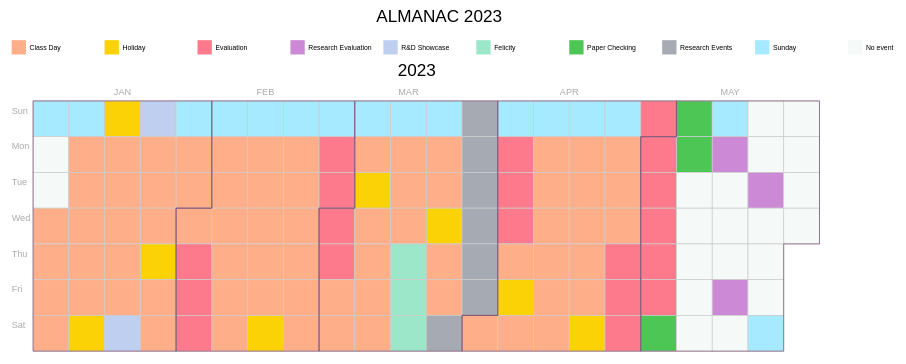
D3 v3 page, settled after 360 driven frames (6 s of simulated time); the page loaded 1 data file(s).


        var colours = ["#feaf8a	", "#fbd206", "#fd7a8c", "#cc89d6", "#bfcff0", "#9ce7c9", "#4dc656", "#a6aab2", "#a6eaff", "#f5faf9"];
        var events = ["Class Day", "Holiday", "Evaluation", "Research Evaluation", "R&D Showcase",
            "Felicity", "Paper Checking", "Research Events", "Sunday", "No event"]
        var cellDim = 50;
        var xMar = 110;
        var yMar = 80;
        var yinit = 50;
        var xinit = 30; // position of first week
        var width = 1300;
        var height = 163;
        var parseDate = d3.time.format("%d/%m/%y").parse;
        format = d3.time.format("%d-%m-%Y");
        toolDate = d3.time.format("%d/%b/%y");

        d3.csv("almanac.csv", function (error, data) {

            //set up an array of all the dates in the data which we need to work out the range of the data
            var dateArr = []
            var valuesArr = []
            console.log(data)

            // convert all the dates to date format
            for (i = 0; i < data.length; i++) {
                data[i].date = parseDate(data[i].date)
                data[i].year = data[i].date.getFullYear()
                dateArr.push(data[i].date)
                valuesArr.push(data[i].value)
            }

            // group the data by year
            var yearData = d3.nest()
                .key(function (d) { return d.year })
                .entries(data)
            // console.log(yearData)

            var svg = d3.select("body").append("svg")
                .attr("width", "100%")
                .attr("viewBox", "0 0 " + (xMar + width) + " 500") // helps define the viewing dimensions of the svg

            //title
            svg.append("text")
                .attr("x", 620)
                .attr("y", 20)
                .text("ALMANAC 2023");

            //create an SVG group for each year
            var calendar = svg.selectAll("g")
                .data(yearData)
                .enter()
                .append("g")
                .attr("transform", function (d, i) {
                    return "translate(0," + (yMar + (i * (height + yinit))) + ")";
                })  //positioning the groups below each other

            // adding year at the top of the calendar
            var year = calendar.append("text")
                .attr("x", 650)
                .attr("y", 15)
                .text(2023);

            var days = ['Sun', 'Mon', 'Tue', 'Wed', 'Thu', 'Fri', 'Sat'];
            var dayNames = calendar.append("g")
            for (i = 0; i < days.length; i++) {
                dayNames.append("text")
                    .attr("class", "dayLabel")
                    .attr("x", xMar)
                    .attr("y", function (d) { return yinit + (i * cellDim) })
                    .attr("dy", "1.4em")
                    .text(days[i])
            }

            //making the cells
            var dataRects = calendar.append("g")
                .selectAll(".dataday")
                .data(function (d) {
                    return d.values;
                })
                .enter()
                .append("rect")
                .attr("stroke", "#ccc")
                .attr("width", cellDim)
                .attr("height", cellDim)
                .attr("x", function (d) { return xMar + xinit + (d3.time.weekOfYear(d.date) * cellDim); })
                .attr("y", function (d) { return yinit + (d.date.getDay() * cellDim); })
                .attr("fill", function (d) {
                    d.originalFill = "#fff";
                    if (d.value === events[0]) {
                        d.originalFill = colours[0];
                        return colours[0];
                    }
                    else if (d.value === events[1]) {
                        d.originalFill = colours[1];
                        return colours[1];
                    }
                    else if (d.value === events[2]) {
                        d.originalFill = colours[2];
                        return colours[2];
                    }
                    else if (d.value === events[3]) {
                        d.originalFill = colours[3];
                        return colours[3];
                    }
                    else if (d.value === events[4]) {
                        d.originalFill = colours[4];
                        return colours[4];
                    }
                    else if (d.value === events[5]) {
                        d.originalFill = colours[5];
                        return colours[5];
                    }
                    else if (d.value === events[6]) {
                        d.originalFill = colours[6];
                        return colours[6];
                    }
                    else if (d.value === events[7]) {
                        d.originalFill = colours[7];
                        return colours[7];
                    }
                    else if (d.value === events[8]) {
                        d.originalFill = colours[8];
                        return colours[8];
                    }
                    else if (d.value === events[9]) {
                        d.originalFill = colours[9];
                        return colours[9];
                    }
                })
                .on("mouseover", function (event, d) {
                    d3.select(this).style("fill", "blue");

                    d3.select(this)
                        .transition()
                        .duration(200)
                        .attr("width", cellDim + 5)
                        .attr("height", cellDim + 5)
                        .attr("x", function (d) { return xMar + xinit + (d3.time.weekOfYear(d.date) * cellDim) - 2.5; })
                        .attr("y", function (d) { return yinit + (d.date.getDay() * cellDim) - 2.5; });
                })

                .on("mouseout", function (d) {
                    d3.select(this).style("fill", d.originalFill);
                    d3.select(this)
                        .transition()
                        .duration(200)
                        .attr("width", cellDim)
                        .attr("height", cellDim)
                        .attr("x", function (d) { return xMar + xinit + (d3.time.weekOfYear(d.date) * cellDim); })
                        .attr("y", function (d) { return yinit + (d.date.getDay() * cellDim); });
                })
                .append("title")
                .text(function (d) { return toolDate(d.date) + ":\n" + d.value + "\n" + d.event; });

            dataRects.attr("fill", function (d) {
                return d.originalFill;
            });

            //add month outlines 
            calendar.append("g")
                .attr("id", "monthName")
                .selectAll(".month")
                .data(function (d) {
                    return d3.time.months(new Date(parseInt(d.key), 0, 1),
                        new Date(parseInt(d.key), 4, 31));
                })
                .enter().append("path")
                .attr("class", "month")
                .attr("transform", "translate(" + (xMar + xinit) + "," + yinit + ")")
                .attr("d", monthPath);

            var key = svg.append("g")
                .attr("id", "key")
                .attr("class", "key")
                .attr("transform", function (d) {
                    return "translate(" + xMar + "," + (yMar - (cellDim * 1.5)) + ")";
                });

            key.selectAll("rect")
                .data(colours)
                .enter()
                .append("rect")
                .attr("width", 20)
                .attr("height", 20)
                .attr("x", function (d, i) {
                    return i * 130;
                })
                .attr("y", 40)
                .attr("fill", function (d) {
                    return d;
                });
            //colors
            key.selectAll("text")
                .data(colours)
                .enter()
                .append("text")
                .attr("x", function (d, i) {
                    return 20 + 5 + (i * 130);
                })
                .attr("y", 54)
                // .attr("y", "1em")
                .text(function (d, i) {
                    return events[i++]
                });

            //retreive the bounding boxes of the outlines
            var BB = new Array();
            var mp = document.getElementById("monthName").childNodes;
            for (var i = 0; i < mp.length; i++) {
                BB.push(mp[i].getBBox());
            }

            var monthX = new Array();
            BB.forEach(function (d, i) {
                boxCentre = d.width / 2;
                monthX.push(xMar + xinit + d.x + boxCentre);
            })

            //create centred month labels around the bounding box of each month path
            var months = ['JAN', 'FEB', 'MAR', 'APR', 'MAY'];
            var monthLabels = calendar.append("g").attr("id", "monthLabels")
            months.forEach(function (d, i) {
                monthLabels.append("text")
                    .attr("class", "monthLabel")
                    .attr("x", monthX[i])
                    .attr("y", yinit / 1.2)
                    .text(d);
            })

        });

        function monthPath(t0) {
            var t1 = new Date(t0.getFullYear(), t0.getMonth() + 1, 0),
                d0 = t0.getDay(), w0 = d3.time.weekOfYear(t0),
                d1 = t1.getDay(), w1 = d3.time.weekOfYear(t1);
            return "M" + (w0 + 1) * cellDim + "," + d0 * cellDim
                + "H" + w0 * cellDim + "V" + 7 * cellDim
                + "H" + w1 * cellDim + "V" + (d1 + 1) * cellDim
                + "H" + (w1 + 1) * cellDim + "V" + 0
                + "H" + (w0 + 1) * cellDim + "Z";
        }
    

### data: almanac.csv
date, value, event
01/01/23, Sunday, 
02/01/23, No event, 
03/01/23, No event, 
04/01/23, Class Day, 
05/01/23, Class Day, 
06/01/23, Class Day, 
07/01/23, Class Day, 
08/01/23, Sunday, 
09/01/23, Class Day, 
10/01/23, Class Day, 
11/01/23, Class Day, 
12/01/23, Class Day, 
13/01/23, Class Day, 
14/01/23, Holiday, Bhogi
15/01/23, Holiday, Pongal/Sankranti
16/01/23, Class Day, 
17/01/23, Class Day, 
18/01/23, Class Day, 
19/01/23, Class Day, 
20/01/23, Class Day, 
21/01/23, R&D Showcase, 
22/01/23, R&D Showcase, 
23/01/23, Class Day, 
24/01/23, Class Day, 
25/01/23, Class Day, 
26/01/23, Holiday, Republic Day
27/01/23, Class Day, 
28/01/23, Class Day, 
29/01/23, Sunday, 
30/01/23, Class Day, 
31/01/23, Class Day, 
01/02/23, Class Day, 
02/02/23, Evaluation, Quiz 1
03/02/23, Evaluation, Quiz 1
04/02/23, Evaluation, Quiz 1
05/02/23, Sunday, 
06/02/23, Class Day, 
07/02/23, Class Day, 
08/02/23, Class Day, 
09/02/23, Class Day, 
10/02/23, Class Day, 
11/02/23, Class Day, 
12/02/23, Sunday, 
13/02/23, Class Day, 
14/02/23, Class Day, 
15/02/23, Class Day, 
16/02/23, Class Day, 
17/02/23, Class Day, 
18/02/23, Holiday, Mahashivarathri
19/02/23, Sunday, 
20/02/23, Class Day, 
21/02/23, Class Day, 
22/02/23, Class Day, 
23/02/23, Class Day, 
24/02/23, Class Day, 
25/02/23, Class Day, 
26/02/23, Sunday, 
27/02/23, Evaluation, Mid Exams
28/02/23, Evaluation, Mid Exams
01/03/23, Evaluation, Mid Exams
... 91 more rows